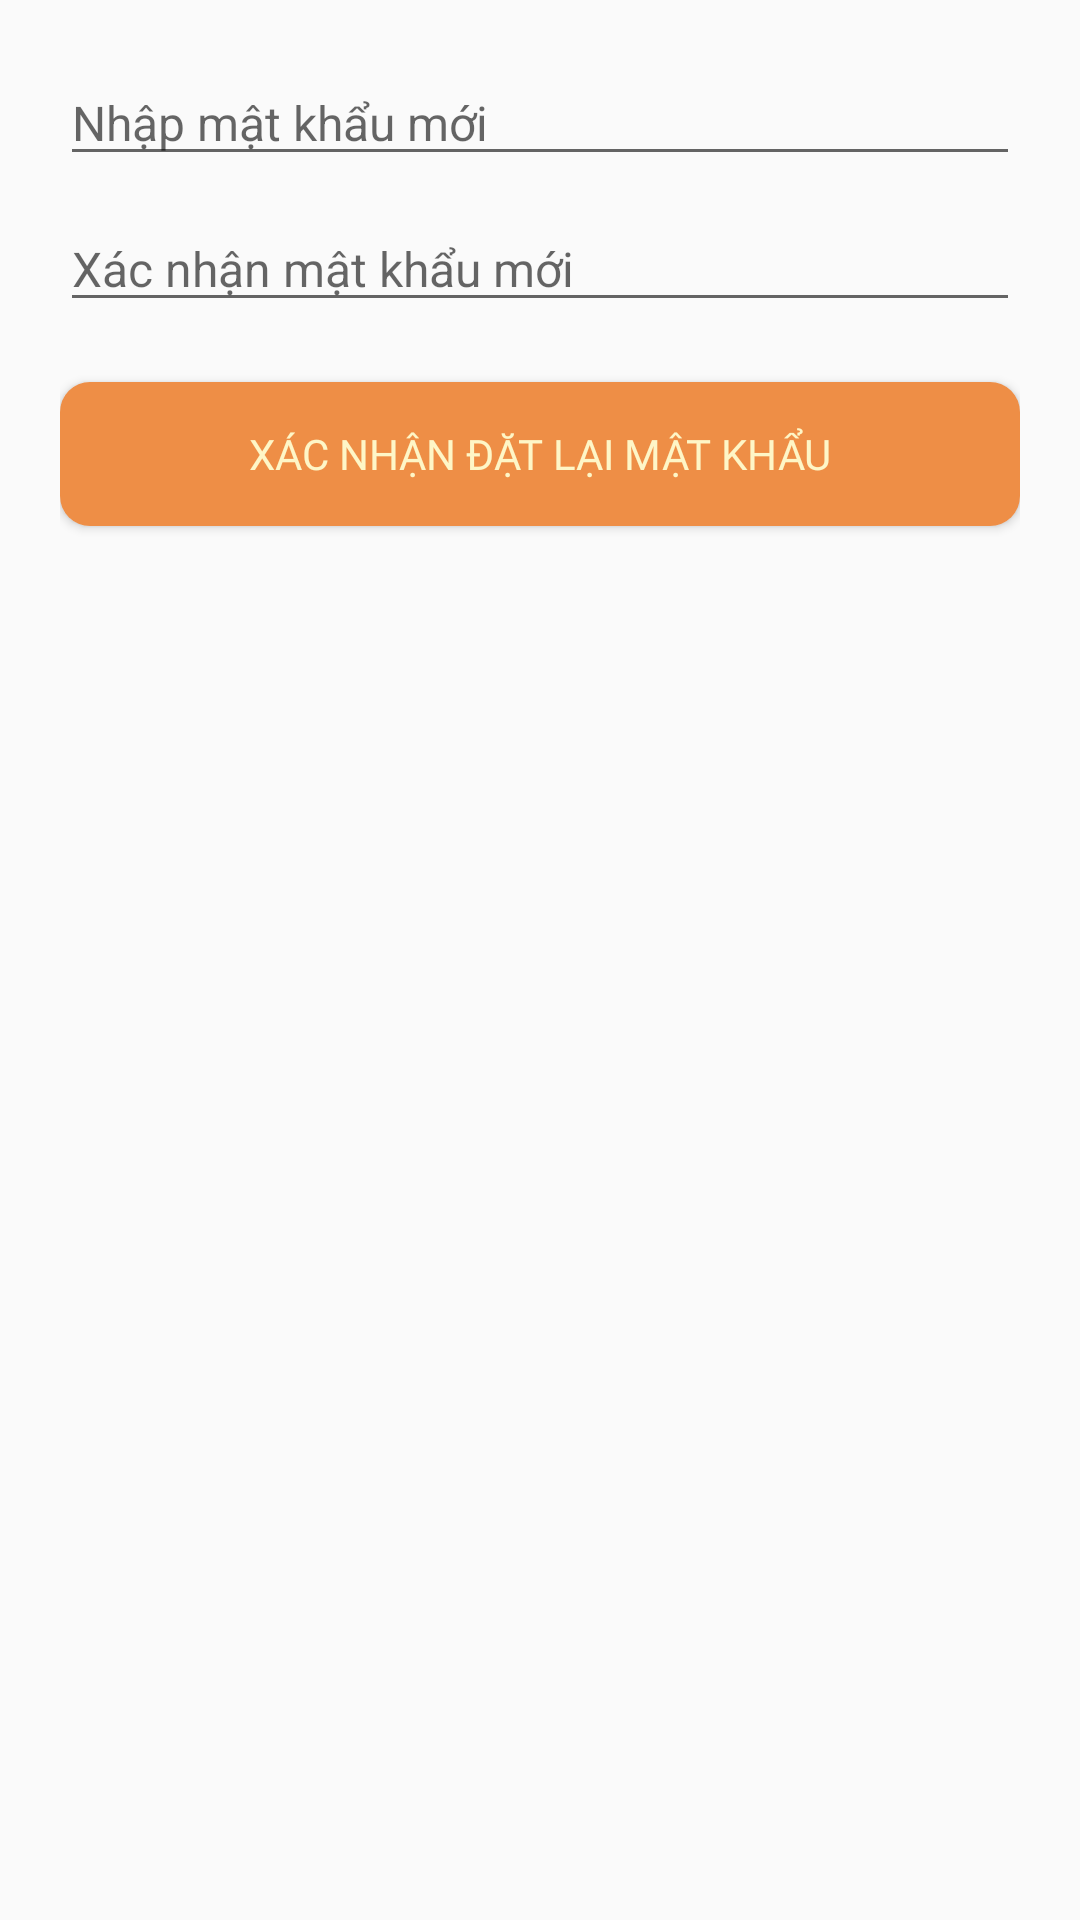

Reconstruct the res/layout file that produces this screen, plus the resources it refers to.
<!-- AndroidManifest.xml: application theme Theme.Ticket -->
<!-- res/layout/activity_reset_pwd.xml -->
<?xml version="1.0" encoding="utf-8"?>
<LinearLayout xmlns:android="http://schemas.android.com/apk/res/android"
    xmlns:app="http://schemas.android.com/apk/res-auto"
    xmlns:tools="http://schemas.android.com/tools"
    android:id="@+id/main_new_password"
    android:layout_width="match_parent"
    android:layout_height="match_parent"
    android:orientation="vertical"
    android:padding="20dp"
    tools:context=".activity.ResetPwdActivity">

    
    <EditText
        android:id="@+id/edt_new_password"
        android:layout_width="match_parent"
        android:layout_height="wrap_content"
        android:layout_marginBottom="10dp"
        android:textColor="@color/black"
        android:textSize="16sp"
        android:inputType="textPassword"
        android:hint="Nhập mật khẩu mới"/>

    
    <EditText
        android:id="@+id/edt_confirm_new_password"
        android:layout_width="match_parent"
        android:layout_height="wrap_content"
        android:textColor="@color/black"
        android:textSize="16sp"
        android:inputType="textPassword"
        android:hint="Xác nhận mật khẩu mới"/>

    
    <Button
        android:id="@+id/btn_reset_password"
        android:layout_width="match_parent"
        android:layout_height="wrap_content"
        android:layout_marginTop="20dp"
        android:background="@drawable/bg_button_selected"
        android:fontFamily="@font/roboto_regular"
        android:textColor="@color/petal"
        android:text="Xác nhận đặt lại mật khẩu"/>
</LinearLayout>
<!-- resources referenced by this layout -->
<resources>
  <color name="black">#FF000000</color>
  <color name="petal">#FEF6C7</color>
  <!-- drawable bg_button_selected (drawable) -->
  <?xml version="1.0" encoding="utf-8"?>
  <shape xmlns:android="http://schemas.android.com/apk/res/android">
      <solid android:color="@color/sunset"/>
      <corners android:radius="10dp"/>
  
  </shape>
  <style name="Theme.Ticket" parent="Base.Theme.Ticket" />
  <color name="sunset">#EE8E46</color>
  <style name="Base.Theme.Ticket" parent="Theme.AppCompat.Light.NoActionBar">
          
          
      </style>
</resources>
